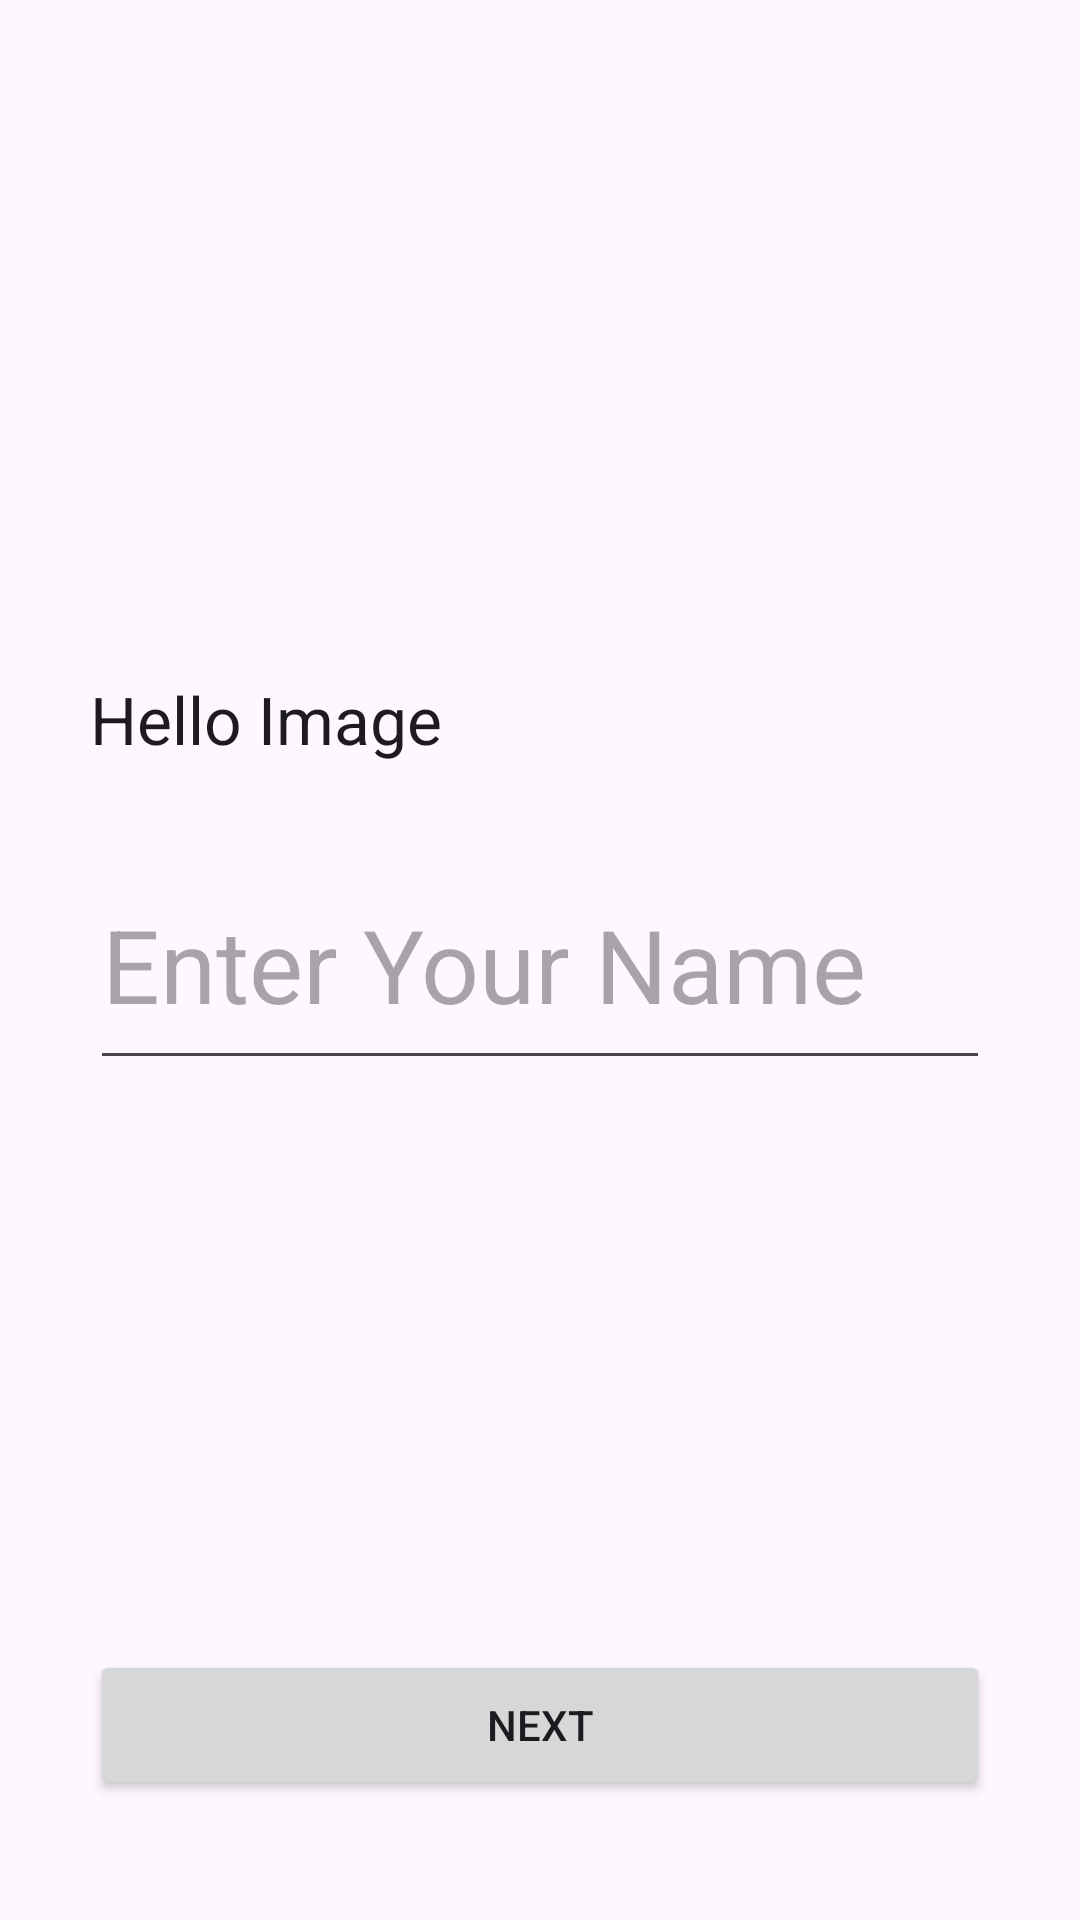

Here is an Android app screen rendered from its layout file. Give the layout XML and the strings, colors and styles it references.
<!-- AndroidManifest.xml: application theme Theme.HelloImage -->
<!-- res/layout/fragment_onboarding.xml -->
<?xml version="1.0" encoding="utf-8"?>
<androidx.constraintlayout.widget.ConstraintLayout xmlns:android="http://schemas.android.com/apk/res/android"
    xmlns:app="http://schemas.android.com/apk/res-auto"
    xmlns:tools="http://schemas.android.com/tools"
    android:id="@+id/ConstraintLayout"
    android:layout_width="match_parent"
    android:layout_height="match_parent"
    tools:context=".view.onboarding.OnboardingFragment">

    <TextView
        android:id="@+id/textView"
        android:layout_width="0dp"
        android:layout_height="55dp"
        android:text="Hello Image"
        android:textAppearance="@style/TextAppearance.AppCompat.Large"
        app:layout_constraintBottom_toTopOf="@+id/enter_name_field"
        app:layout_constraintStart_toStartOf="@+id/enter_name_field" />

    <com.google.android.material.textfield.TextInputEditText
        android:id="@+id/enter_name_field"
        android:layout_width="300dp"
        android:layout_height="80dp"
        android:hint="@string/enter_name"
        android:textAppearance="@style/TextAppearance.AppCompat.Display1"
        app:layout_constraintBottom_toBottomOf="parent"
        app:layout_constraintEnd_toEndOf="parent"
        app:layout_constraintStart_toStartOf="parent"
        app:layout_constraintTop_toTopOf="parent" />

    <Button
        android:id="@+id/next_button"
        android:layout_width="0dp"
        android:layout_height="50dp"
        android:layout_marginBottom="40dp"
        android:text="Next"
        app:layout_constraintBottom_toBottomOf="parent"
        app:layout_constraintEnd_toEndOf="@+id/enter_name_field"
        app:layout_constraintStart_toStartOf="@+id/enter_name_field" />

</androidx.constraintlayout.widget.ConstraintLayout>
<!-- resources referenced by this layout -->
<resources>
  <string name="enter_name">Enter Your Name</string>
  <style name="Theme.HelloImage" parent="Base.Theme.HelloImage" />
  <style name="Base.Theme.HelloImage" parent="Theme.Material3.DayNight.NoActionBar">
          
          
      </style>
</resources>
